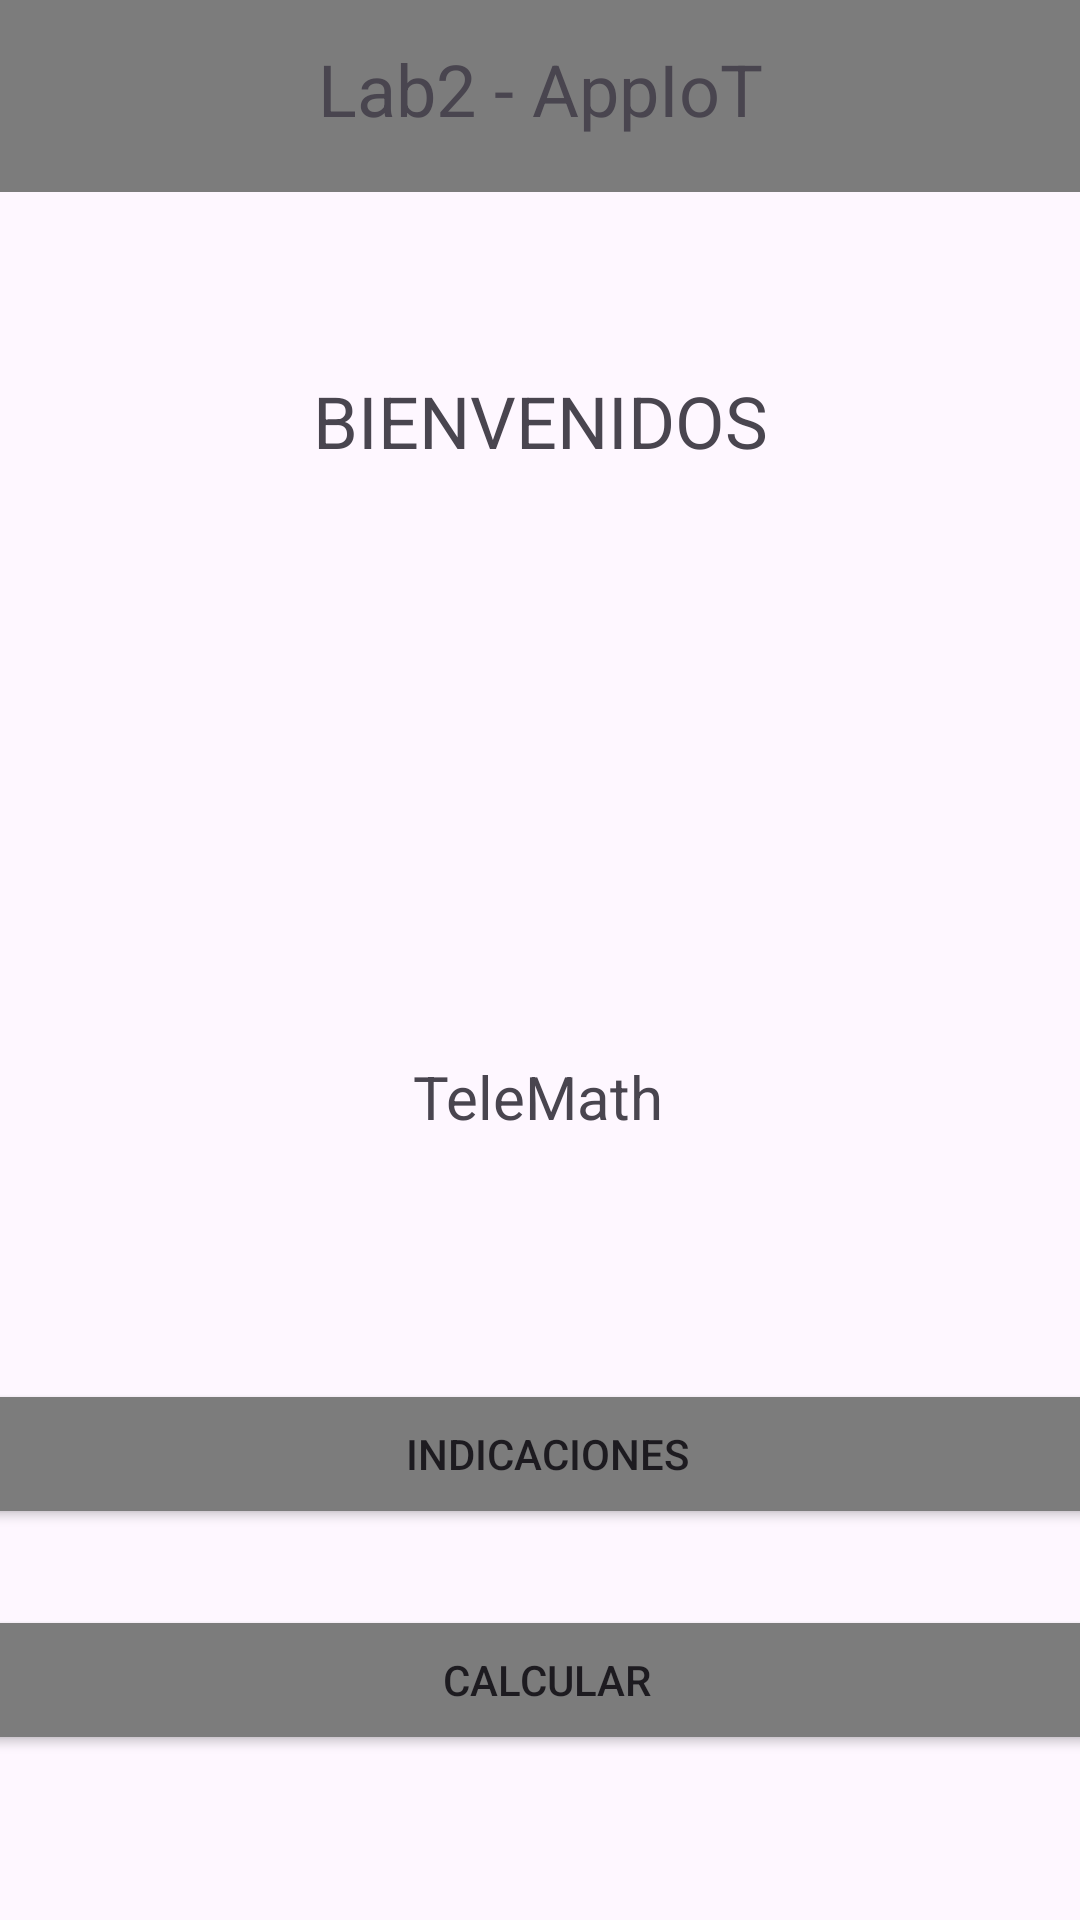

Layout XML and referenced resources for this Android screen:
<!-- AndroidManifest.xml: application theme Theme.Lab2_20206442 -->
<!-- res/layout/activity_main.xml -->
<?xml version="1.0" encoding="utf-8"?>
<androidx.constraintlayout.widget.ConstraintLayout xmlns:android="http://schemas.android.com/apk/res/android"
    xmlns:app="http://schemas.android.com/apk/res-auto"
    xmlns:tools="http://schemas.android.com/tools"
    android:id="@+id/main"
    android:layout_width="match_parent"
    android:layout_height="match_parent"
    android:backgroundTint="#9B9B9B"
    tools:context=".MainActivity">

    <androidx.appcompat.widget.Toolbar
        android:id="@+id/toolbar2"
        android:layout_width="match_parent"
        android:layout_height="?attr/actionBarSize"
        android:background="#7C7C7C"
        app:layout_constraintBottom_toBottomOf="parent"
        app:layout_constraintEnd_toEndOf="parent"
        app:layout_constraintHorizontal_bias="0.0"
        app:layout_constraintStart_toStartOf="parent"
        app:layout_constraintTop_toTopOf="parent"
        app:layout_constraintVertical_bias="0.0"
        app:popupTheme="@style/ThemeOverlay.AppCompat.Light" />


    <TextView
        android:id="@+id/textView1"
        android:layout_width="wrap_content"
        android:layout_height="wrap_content"
        android:layout_centerVertical="true"
        android:text="Lab2 - AppIoT"
        android:textSize="24sp"
        app:layout_anchorGravity="center"
        app:layout_constraintBottom_toBottomOf="parent"
        app:layout_constraintEnd_toEndOf="parent"
        app:layout_constraintStart_toStartOf="parent"
        app:layout_constraintTop_toTopOf="parent"
        app:layout_constraintVertical_bias="0.022" />


    <Button
        android:id="@+id/button2"
        android:layout_width="400dp"
        android:layout_height="50dp"
        android:backgroundTint="#7C7C7C"
        android:text="CALCULAR"
        app:layout_constraintBottom_toBottomOf="parent"
        app:layout_constraintEnd_toEndOf="parent"
        app:layout_constraintHorizontal_bias="0.454"
        app:layout_constraintStart_toStartOf="parent"
        app:layout_constraintTop_toTopOf="parent"
        app:layout_constraintVertical_bias="0.907" />

    <TextView
        android:id="@+id/textView2"
        android:layout_width="wrap_content"
        android:layout_height="wrap_content"
        android:text="BIENVENIDOS"
        android:textSize="24sp"
        app:layout_constraintBottom_toBottomOf="parent"
        app:layout_constraintEnd_toEndOf="parent"
        app:layout_constraintStart_toStartOf="parent"
        app:layout_constraintTop_toTopOf="parent"
        app:layout_constraintVertical_bias="0.204" />

    <TextView
        android:id="@+id/textView3"
        android:layout_width="wrap_content"
        android:layout_height="wrap_content"
        android:text="TeleMath"
        android:textSize="20sp"
        app:layout_constraintBottom_toBottomOf="parent"
        app:layout_constraintEnd_toEndOf="parent"
        app:layout_constraintHorizontal_bias="0.498"
        app:layout_constraintStart_toStartOf="parent"
        app:layout_constraintTop_toTopOf="parent"
        app:layout_constraintVertical_bias="0.574" />

    <Button
        android:id="@+id/button"
        android:layout_width="400dp"
        android:layout_height="50dp"
        android:backgroundTint="#7C7C7C"
        android:text="INDICACIONES"
        app:layout_constraintBottom_toBottomOf="parent"
        app:layout_constraintEnd_toEndOf="parent"
        app:layout_constraintHorizontal_bias="0.454"
        app:layout_constraintStart_toStartOf="parent"
        app:layout_constraintTop_toTopOf="parent"
        app:layout_constraintVertical_bias="0.779" />

    <ImageView
        android:id="@+id/imageView2"
        android:layout_width="175dp"
        android:layout_height="391dp"
        app:layout_constraintBottom_toBottomOf="parent"
        app:layout_constraintEnd_toEndOf="parent"
        app:layout_constraintStart_toStartOf="parent"
        app:layout_constraintTop_toTopOf="parent"
        app:layout_constraintVertical_bias="0.302"
        app:srcCompat="@drawable/logo" />

</androidx.constraintlayout.widget.ConstraintLayout>
<!-- resources referenced by this layout -->
<resources>
  <style name="Theme.Lab2_20206442" parent="Base.Theme.Lab2_20206442" />
  <style name="Base.Theme.Lab2_20206442" parent="Theme.Material3.DayNight.NoActionBar">
          
          
      </style>
</resources>
